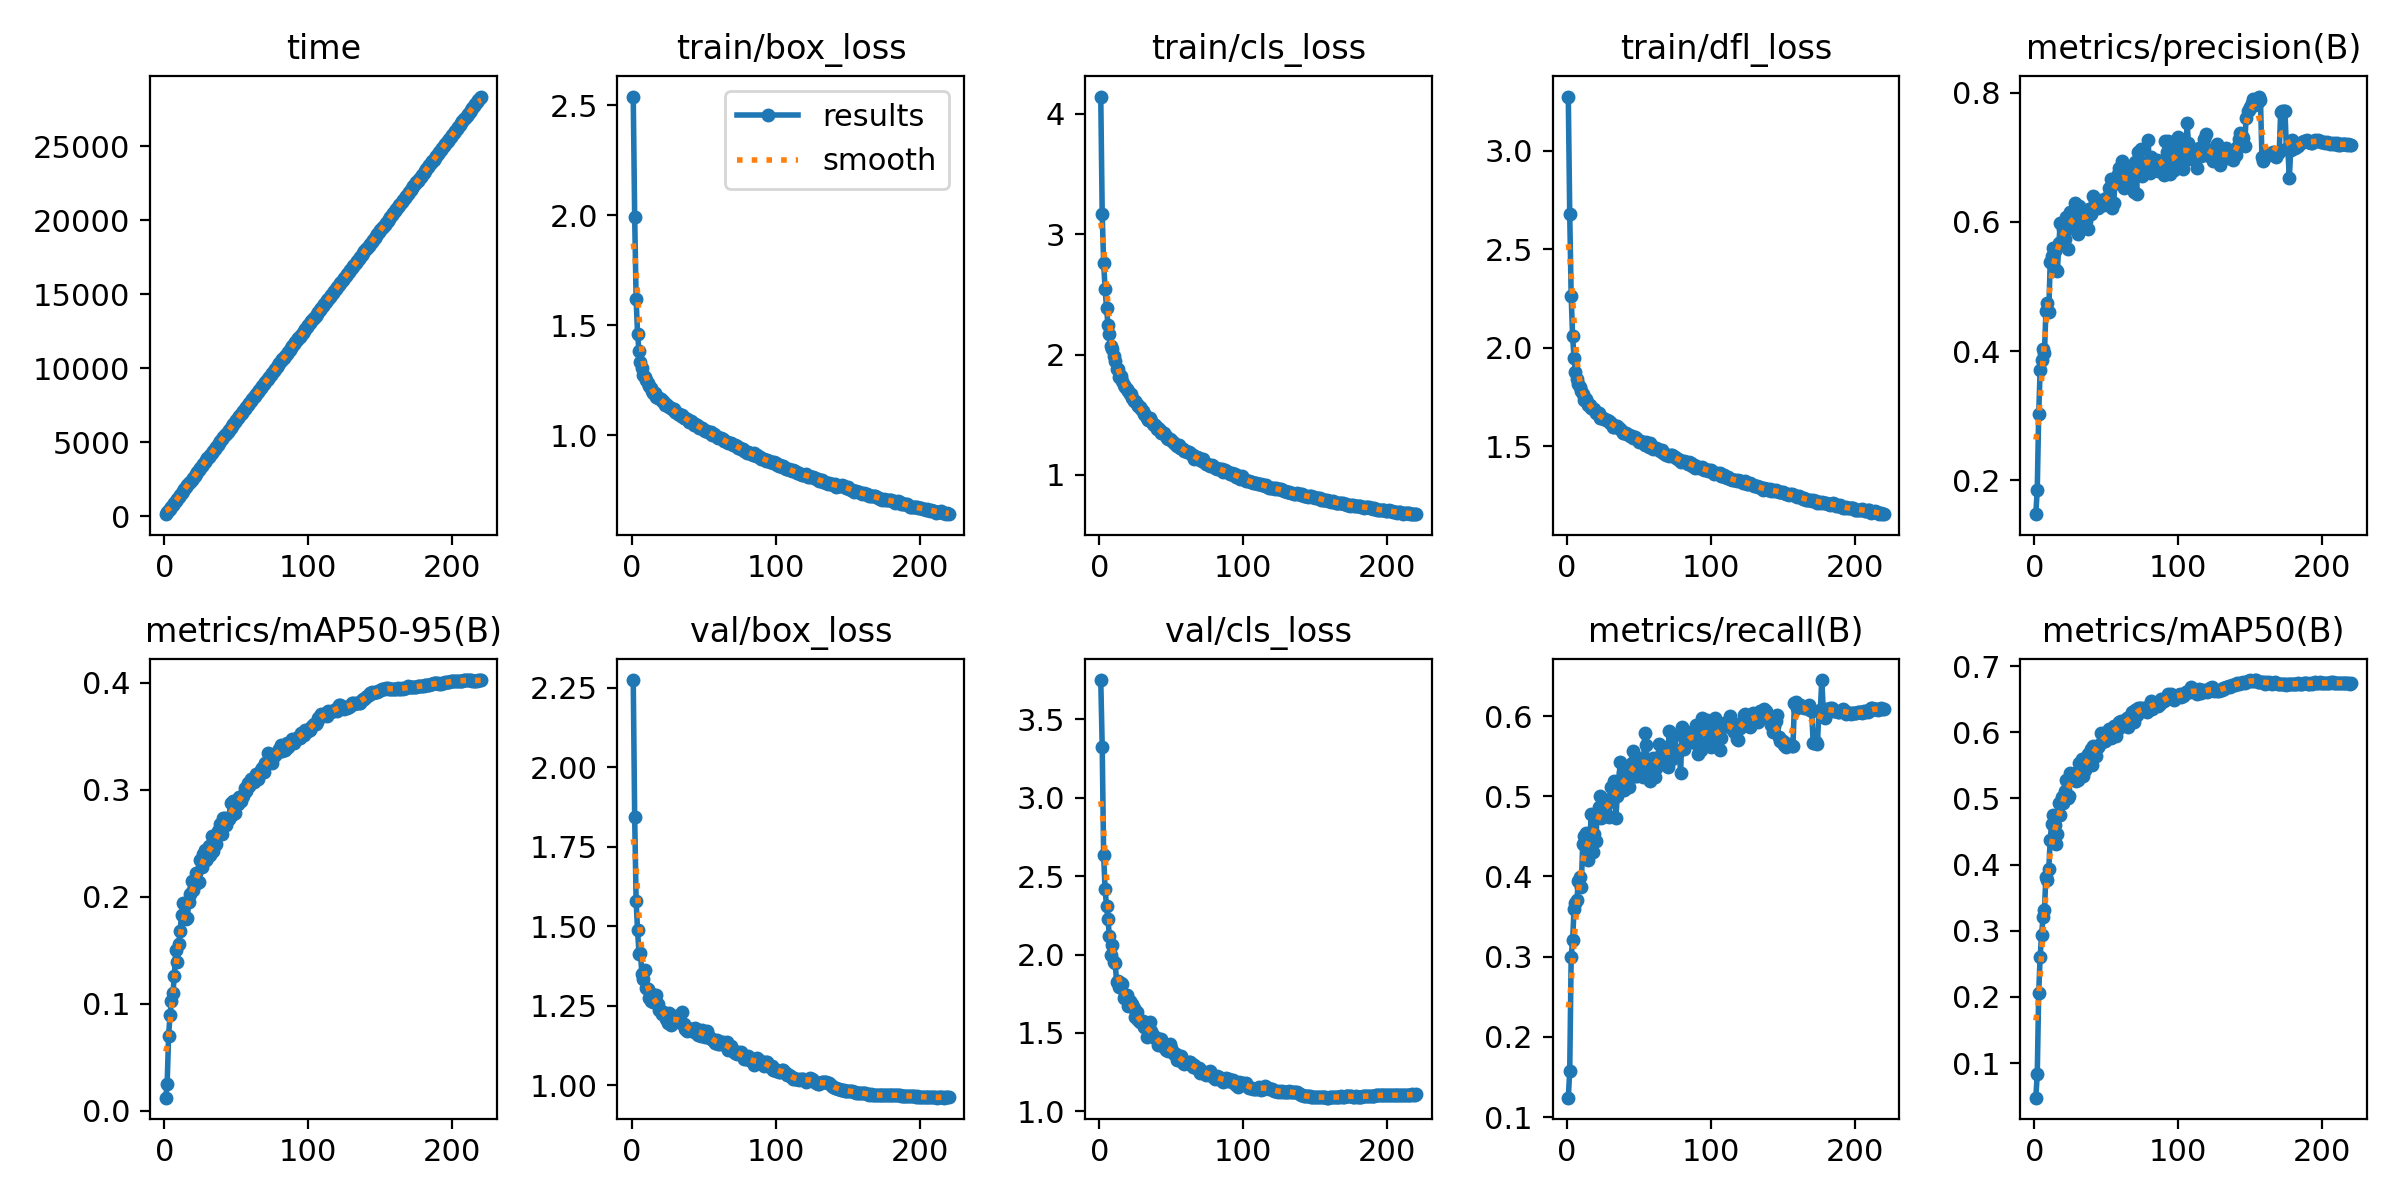

The data file committed next to this chart (first rows):
epoch, time, train/box_loss, train/cls_loss, train/dfl_loss, metrics/precision(B), metrics/recall(B), metrics/mAP50(B), metrics/mAP50-95(B), val/box_loss, val/cls_loss, val/dfl_loss, lr/pg0, lr/pg1, lr/pg2
1, 126.9, 2.54, 4.143, 3.275, 0.1474, 0.1242, 0.04764, 0.01227, 2.274, 3.751, 3.021, 0.07009, 0.003324, 0.003324
2, 252.9, 1.992, 3.165, 2.677, 0.1855, 0.1573, 0.08317, 0.02519, 1.843, 3.325, 2.63, 0.04006, 0.006627, 0.006627
3, 381.3, 1.619, 2.761, 2.263, 0.302, 0.2994, 0.2062, 0.07023, 1.579, 2.633, 2.354, 0.009996, 0.009901, 0.009901
4, 509.4, 1.463, 2.546, 2.057, 0.3707, 0.3202, 0.2605, 0.08942, 1.486, 2.416, 2.228, 0.009865, 0.009865, 0.009865
5, 640.3, 1.382, 2.386, 1.95, 0.3861, 0.3598, 0.2934, 0.103, 1.413, 2.31, 2.085, 0.00982, 0.00982, 0.00982
6, 769.1, 1.334, 2.248, 1.874, 0.4025, 0.3669, 0.3202, 0.1096, 1.415, 2.228, 2.127, 0.009775, 0.009775, 0.009775
7, 896.4, 1.304, 2.167, 1.842, 0.3974, 0.3708, 0.3321, 0.1262, 1.35, 2.115, 2.004, 0.00973, 0.00973, 0.00973
8, 1028, 1.275, 2.074, 1.814, 0.4618, 0.3949, 0.382, 0.1505, 1.335, 1.995, 1.982, 0.009685, 0.009685, 0.009685
9, 1159, 1.264, 2.047, 1.799, 0.4742, 0.3989, 0.3774, 0.1386, 1.361, 2.063, 2.064, 0.00964, 0.00964, 0.00964
10, 1289, 1.253, 1.988, 1.78, 0.4611, 0.3874, 0.393, 0.1559, 1.306, 1.95, 1.947, 0.009595, 0.009595, 0.009595
11, 1423, 1.24, 1.95, 1.767, 0.5386, 0.4399, 0.4377, 0.1677, 1.303, 1.947, 1.944, 0.00955, 0.00955, 0.00955
12, 1552, 1.225, 1.883, 1.735, 0.5467, 0.4499, 0.4621, 0.1831, 1.273, 1.825, 1.89, 0.009505, 0.009505, 0.009505
13, 1682, 1.217, 1.88, 1.739, 0.5596, 0.4539, 0.4753, 0.1939, 1.265, 1.833, 1.918, 0.00946, 0.00946, 0.00946
14, 1813, 1.202, 1.817, 1.726, 0.5546, 0.4372, 0.4603, 0.1816, 1.286, 1.795, 1.914, 0.009415, 0.009415, 0.009415
15, 1942, 1.194, 1.818, 1.708, 0.526, 0.4208, 0.4308, 0.1791, 1.263, 1.817, 1.876, 0.00937, 0.00937, 0.00937
16, 2074, 1.193, 1.784, 1.709, 0.5247, 0.45, 0.4456, 0.18, 1.273, 1.81, 1.906, 0.009325, 0.009325, 0.009325
17, 2206, 1.175, 1.743, 1.694, 0.5668, 0.4778, 0.4925, 0.1948, 1.284, 1.725, 1.932, 0.00928, 0.00928, 0.00928
18, 2335, 1.169, 1.728, 1.691, 0.5986, 0.4309, 0.4748, 0.2025, 1.255, 1.742, 1.889, 0.009235, 0.009235, 0.009235
19, 2467, 1.168, 1.715, 1.688, 0.5978, 0.4534, 0.5028, 0.2143, 1.237, 1.744, 1.844, 0.00919, 0.00919, 0.00919
20, 2598, 1.164, 1.701, 1.667, 0.5896, 0.4444, 0.4927, 0.206, 1.234, 1.67, 1.83, 0.009145, 0.009145, 0.009145
21, 2727, 1.154, 1.669, 1.666, 0.5734, 0.4736, 0.511, 0.2154, 1.224, 1.703, 1.847, 0.0091, 0.0091, 0.0091
22, 2854, 1.157, 1.668, 1.666, 0.6075, 0.487, 0.5281, 0.2224, 1.231, 1.679, 1.841, 0.009055, 0.009055, 0.009055
23, 2983, 1.137, 1.638, 1.642, 0.5576, 0.5006, 0.501, 0.2127, 1.227, 1.687, 1.862, 0.00901, 0.00901, 0.00901
24, 3117, 1.141, 1.61, 1.643, 0.59, 0.473, 0.5038, 0.2139, 1.207, 1.662, 1.812, 0.008965, 0.008965, 0.008965
25, 3249, 1.134, 1.615, 1.644, 0.6147, 0.4961, 0.5378, 0.2343, 1.195, 1.603, 1.814, 0.00892, 0.00892, 0.00892
26, 3378, 1.131, 1.589, 1.639, 0.6112, 0.4758, 0.5289, 0.2281, 1.228, 1.635, 1.852, 0.008875, 0.008875, 0.008875
27, 3510, 1.124, 1.57, 1.63, 0.5991, 0.4894, 0.5294, 0.2399, 1.189, 1.581, 1.803, 0.00883, 0.00883, 0.00883
28, 3638, 1.12, 1.561, 1.632, 0.6301, 0.477, 0.5384, 0.2437, 1.194, 1.569, 1.797, 0.008785, 0.008785, 0.008785
29, 3770, 1.12, 1.549, 1.627, 0.601, 0.4742, 0.5269, 0.2344, 1.212, 1.578, 1.827, 0.00874, 0.00874, 0.00874
30, 3900, 1.104, 1.53, 1.617, 0.5821, 0.4961, 0.5278, 0.2365, 1.203, 1.574, 1.824, 0.008695, 0.008695, 0.008695
31, 4027, 1.104, 1.508, 1.616, 0.6249, 0.5111, 0.553, 0.2476, 1.217, 1.534, 1.836, 0.00865, 0.00865, 0.00865
32, 4156, 1.098, 1.499, 1.597, 0.6188, 0.4989, 0.543, 0.2389, 1.21, 1.547, 1.823, 0.008605, 0.008605, 0.008605
33, 4285, 1.096, 1.472, 1.597, 0.6109, 0.5191, 0.5599, 0.2569, 1.204, 1.477, 1.816, 0.00856, 0.00856, 0.00856
34, 4414, 1.09, 1.458, 1.6, 0.612, 0.4725, 0.5335, 0.2425, 1.195, 1.532, 1.809, 0.008515, 0.008515, 0.008515
35, 4543, 1.093, 1.475, 1.601, 0.5925, 0.5, 0.5431, 0.2481, 1.228, 1.569, 1.866, 0.00847, 0.00847, 0.00847
36, 4670, 1.078, 1.444, 1.591, 0.6016, 0.5146, 0.5534, 0.2492, 1.192, 1.513, 1.82, 0.008425, 0.008425, 0.008425
37, 4799, 1.08, 1.421, 1.587, 0.5898, 0.5433, 0.5673, 0.261, 1.175, 1.489, 1.792, 0.00838, 0.00838, 0.00838
38, 4928, 1.075, 1.413, 1.576, 0.6206, 0.5084, 0.5596, 0.2622, 1.172, 1.471, 1.773, 0.008335, 0.008335, 0.008335
39, 5061, 1.068, 1.416, 1.569, 0.6127, 0.5286, 0.5747, 0.268, 1.181, 1.468, 1.804, 0.00829, 0.00829, 0.00829
40, 5190, 1.059, 1.382, 1.568, 0.6188, 0.5073, 0.5498, 0.2581, 1.176, 1.467, 1.794, 0.008245, 0.008245, 0.008245
41, 5322, 1.067, 1.385, 1.565, 0.6404, 0.5152, 0.5791, 0.2731, 1.173, 1.421, 1.772, 0.0082, 0.0082, 0.0082
42, 5451, 1.059, 1.374, 1.562, 0.6306, 0.5225, 0.5763, 0.2734, 1.174, 1.422, 1.794, 0.008155, 0.008155, 0.008155
43, 5582, 1.049, 1.349, 1.555, 0.6321, 0.5116, 0.5639, 0.2668, 1.168, 1.462, 1.772, 0.00811, 0.00811, 0.00811
44, 5713, 1.051, 1.35, 1.553, 0.6219, 0.5348, 0.5785, 0.2722, 1.18, 1.421, 1.804, 0.008065, 0.008065, 0.008065
45, 5843, 1.048, 1.349, 1.551, 0.6249, 0.5419, 0.5802, 0.2727, 1.172, 1.424, 1.793, 0.00802, 0.00802, 0.00802
46, 5971, 1.041, 1.321, 1.541, 0.6345, 0.5568, 0.599, 0.2876, 1.158, 1.391, 1.789, 0.007975, 0.007975, 0.007975
47, 6099, 1.035, 1.308, 1.545, 0.6307, 0.5253, 0.5861, 0.2764, 1.174, 1.407, 1.797, 0.00793, 0.00793, 0.00793
48, 6226, 1.034, 1.3, 1.543, 0.6265, 0.5495, 0.5989, 0.2895, 1.154, 1.383, 1.77, 0.007885, 0.007885, 0.007885
49, 6352, 1.035, 1.302, 1.535, 0.628, 0.5247, 0.5865, 0.2784, 1.172, 1.432, 1.802, 0.00784, 0.00784, 0.00784
50, 6483, 1.025, 1.289, 1.523, 0.6369, 0.5427, 0.5904, 0.2864, 1.163, 1.403, 1.789, 0.007795, 0.007795, 0.007795
51, 6611, 1.019, 1.275, 1.527, 0.6335, 0.5468, 0.5945, 0.2861, 1.153, 1.381, 1.791, 0.00775, 0.00775, 0.00775
52, 6740, 1.021, 1.266, 1.519, 0.6519, 0.5337, 0.6043, 0.2935, 1.17, 1.366, 1.816, 0.007705, 0.007705, 0.007705
53, 6870, 1.014, 1.251, 1.521, 0.6666, 0.5242, 0.591, 0.2893, 1.157, 1.365, 1.783, 0.00766, 0.00766, 0.00766
54, 6999, 1.012, 1.244, 1.503, 0.6219, 0.5786, 0.6057, 0.2938, 1.15, 1.328, 1.772, 0.007615, 0.007615, 0.007615
55, 7128, 1.016, 1.248, 1.519, 0.6287, 0.564, 0.61, 0.2943, 1.146, 1.346, 1.78, 0.00757, 0.00757, 0.00757
56, 7255, 1.003, 1.226, 1.512, 0.6608, 0.5292, 0.6012, 0.3011, 1.145, 1.344, 1.791, 0.007525, 0.007525, 0.007525
57, 7382, 1.004, 1.225, 1.497, 0.6612, 0.5258, 0.5951, 0.2986, 1.139, 1.35, 1.779, 0.00748, 0.00748, 0.00748
58, 7508, 1.002, 1.217, 1.514, 0.6736, 0.5194, 0.6057, 0.3065, 1.132, 1.305, 1.785, 0.007435, 0.007435, 0.007435
59, 7639, 0.9934, 1.201, 1.499, 0.6842, 0.5417, 0.6151, 0.3033, 1.141, 1.305, 1.776, 0.00739, 0.00739, 0.00739
60, 7768, 0.9859, 1.2, 1.487, 0.6738, 0.5483, 0.6173, 0.3095, 1.128, 1.306, 1.783, 0.007345, 0.007345, 0.007345
... 160 more rows
